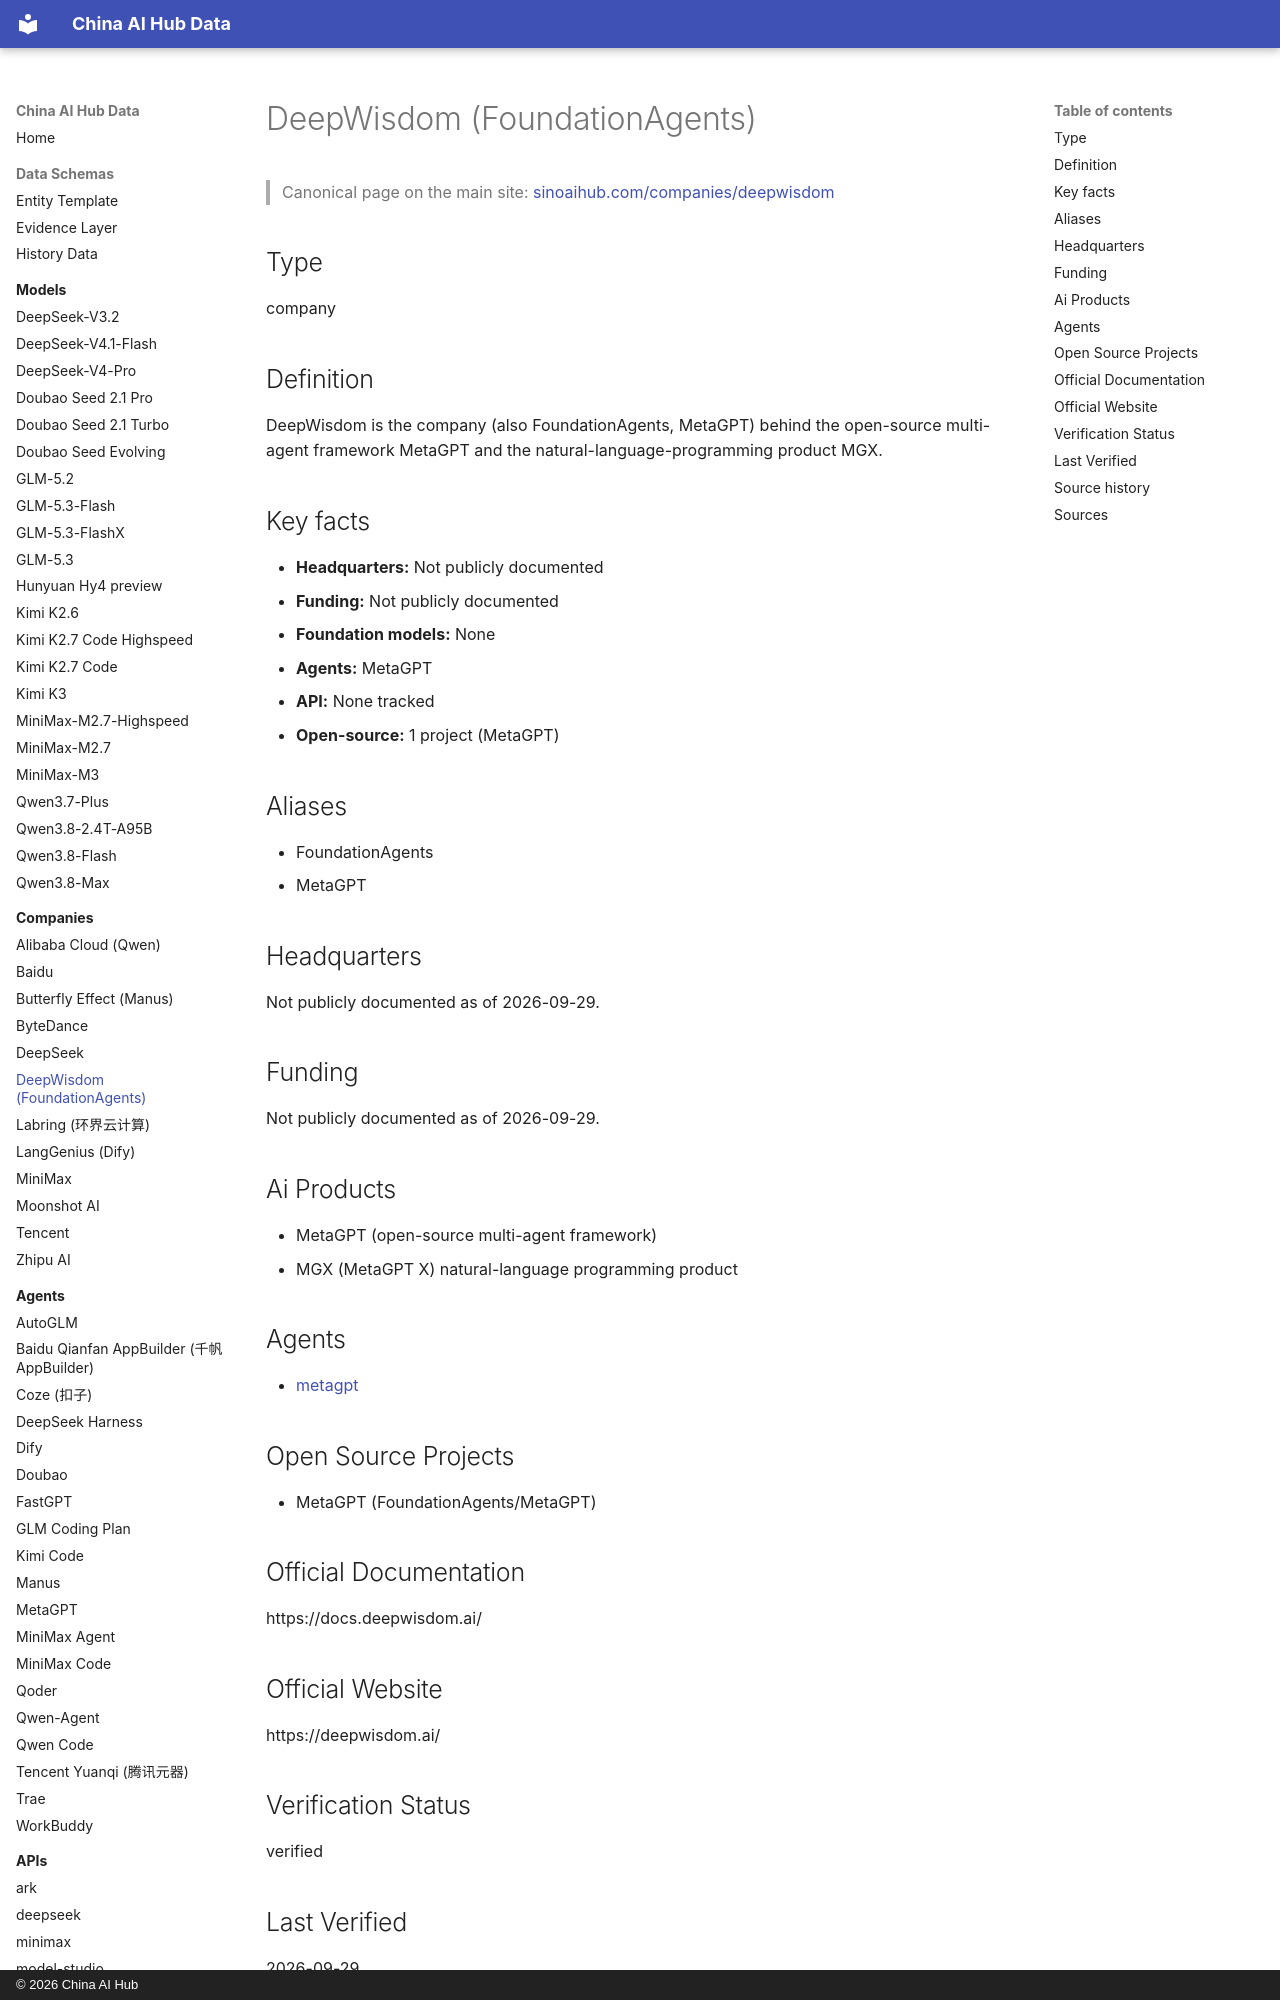

repository: martinxionbiotech-max/china-ai-hub-data · page: companies/deepwisdom/index.html · generator: mkdocs · copyright: © 2026 China AI Hub

# DeepWisdom (FoundationAgents)

<script type="application/ld+json">
{
  "@context": "https://schema.org",
  "@graph": [
    {
      "@type": "Organization",
      "@id": "https://sinoaihub.com/companies/deepwisdom",
      "name": "DeepWisdom (FoundationAgents)",
      "url": "https://sinoaihub.com/companies/deepwisdom",
      "mainEntityOfPage": "https://data.sinoaihub.com/companies/deepwisdom/",
      "sameAs": [
        "https://deepwisdom.ai/"
      ],
      "alternateName": [
        "FoundationAgents",
        "MetaGPT"
      ]
    }
  ]
}
</script>
> Canonical page on the main site: [sinoaihub.com/companies/deepwisdom](https://sinoaihub.com/companies/deepwisdom)

## Type

company


## Definition

DeepWisdom is the company (also FoundationAgents, MetaGPT) behind the open-source multi-agent framework MetaGPT and the natural-language-programming product MGX.

## Key facts

- **Headquarters:** Not publicly documented
- **Funding:** Not publicly documented
- **Foundation models:** None
- **Agents:** MetaGPT
- **API:** None tracked
- **Open-source:** 1 project (MetaGPT)

## Aliases

- FoundationAgents
- MetaGPT

## Headquarters

Not publicly documented as of 2026-09-29.

## Funding

Not publicly documented as of 2026-09-29.

## Ai Products

- MetaGPT (open-source multi-agent framework)
- MGX (MetaGPT X) natural-language programming product

## Agents

- [metagpt](../agents/metagpt.md)

## Open Source Projects

- MetaGPT (FoundationAgents/MetaGPT)

## Official Documentation

https://docs.deepwisdom.ai/

## Official Website

https://deepwisdom.ai/

## Verification Status

verified

## Last Verified

2026-09-29
